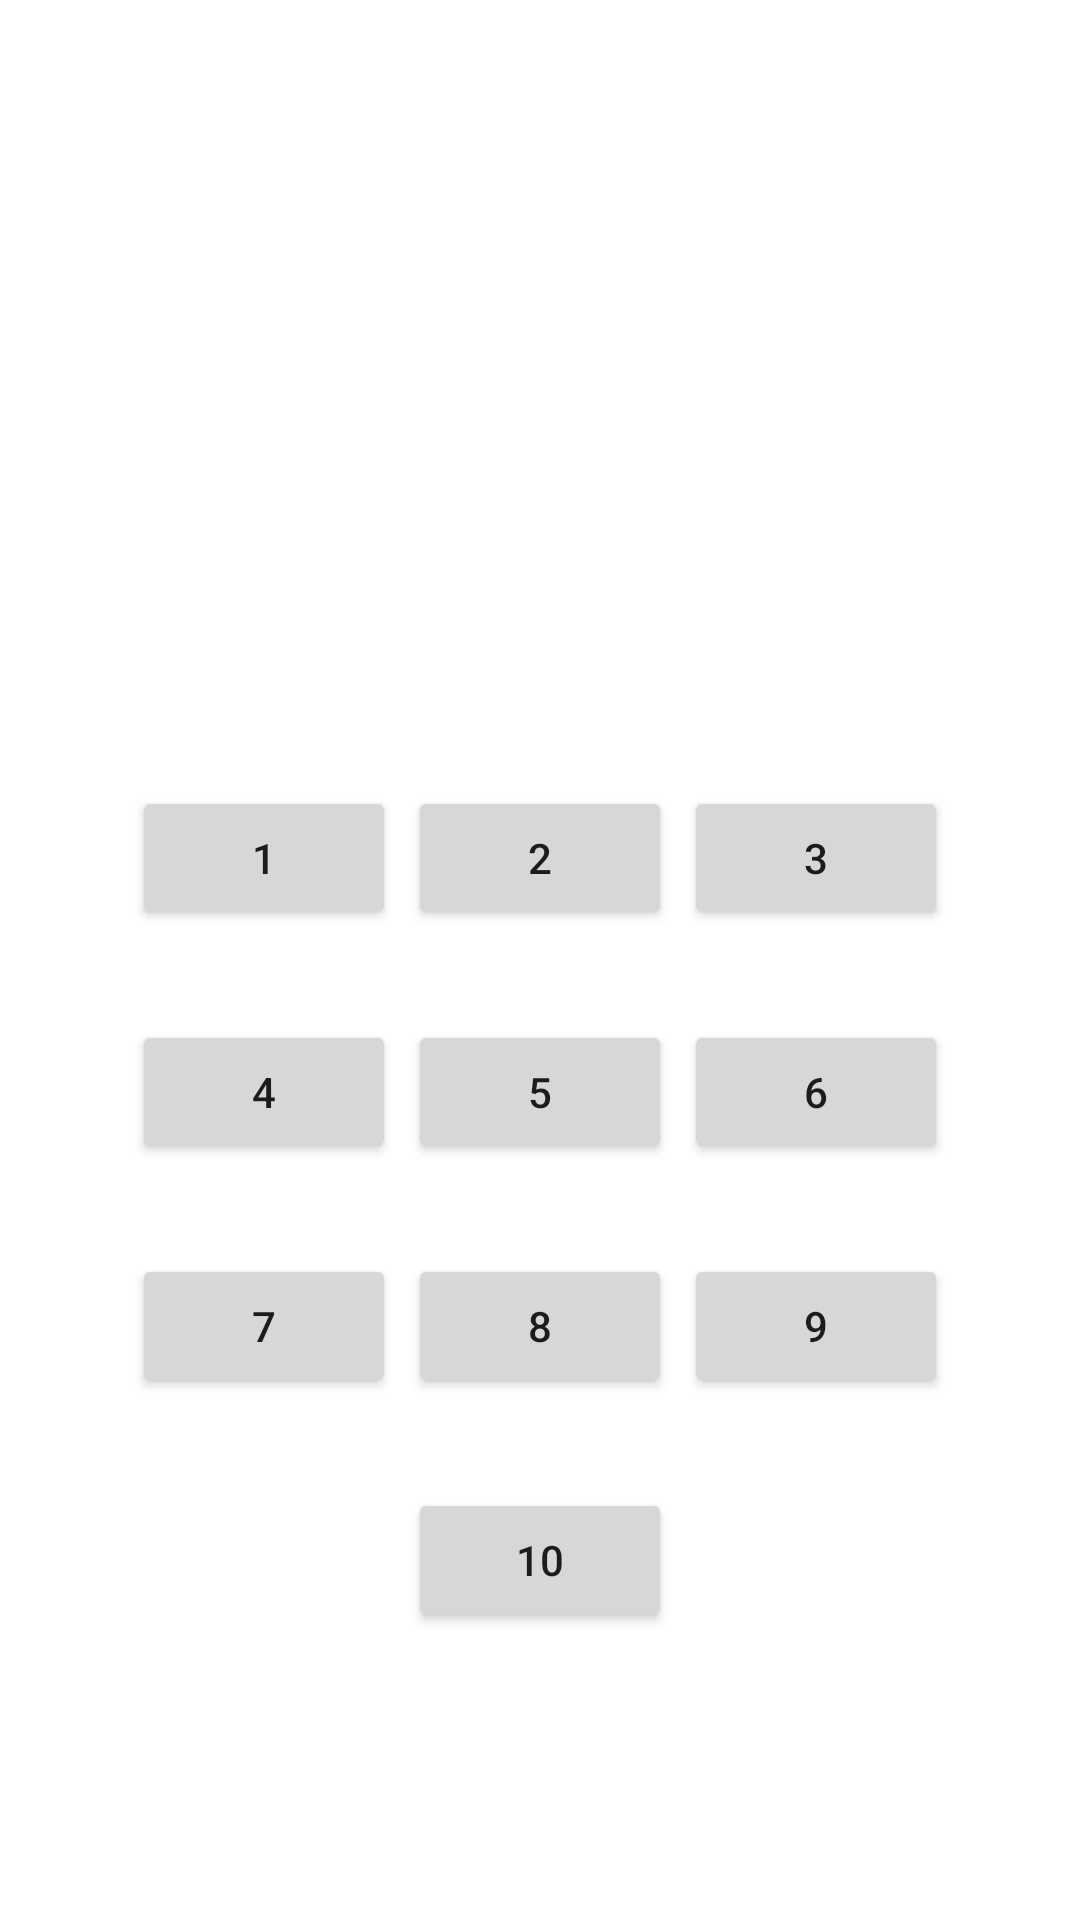

This screen was rendered from an Android layout file. Write that file and the resources it references.
<!-- AndroidManifest.xml: application theme Theme.Mc_Assignment_2 -->
<!-- res/layout/activity_main.xml -->
<?xml version="1.0" encoding="utf-8"?>
<androidx.constraintlayout.widget.ConstraintLayout xmlns:android="http://schemas.android.com/apk/res/android"
    xmlns:app="http://schemas.android.com/apk/res-auto"
    xmlns:tools="http://schemas.android.com/tools"
    android:layout_width="match_parent"
    android:layout_height="match_parent"
    tools:context=".MainActivity">

    <Button
        android:id="@+id/btn1"
        android:layout_width="wrap_content"
        android:layout_height="wrap_content"
        android:layout_marginStart="44dp"
        android:layout_marginTop="262dp"
        android:text="1"
        app:layout_constraintStart_toStartOf="parent"
        app:layout_constraintTop_toTopOf="parent" />

    <Button
        android:id="@+id/btn2"
        android:layout_width="wrap_content"
        android:layout_height="wrap_content"
        android:layout_marginStart="30dp"
        android:layout_marginTop="262dp"
        android:layout_marginEnd="30dp"
        android:text="2"
        app:layout_constraintEnd_toStartOf="@+id/btn3"
        app:layout_constraintStart_toEndOf="@+id/btn1"
        app:layout_constraintTop_toTopOf="parent" />

    <Button
        android:id="@+id/btn3"
        android:layout_width="wrap_content"
        android:layout_height="wrap_content"
        android:layout_marginTop="262dp"
        android:layout_marginEnd="44dp"
        android:text="3"
        app:layout_constraintEnd_toEndOf="parent"
        app:layout_constraintTop_toTopOf="parent" />

    <Button
        android:id="@+id/btn4"
        android:layout_width="wrap_content"
        android:layout_height="wrap_content"
        android:layout_marginStart="44dp"
        android:layout_marginTop="30dp"
        android:text="4"
        app:layout_constraintStart_toStartOf="parent"
        app:layout_constraintTop_toBottomOf="@+id/btn1" />

    <Button
        android:id="@+id/btn5"
        android:layout_width="wrap_content"
        android:layout_height="wrap_content"
        android:layout_marginStart="30dp"
        android:layout_marginTop="30dp"
        android:layout_marginEnd="30dp"
        android:text="5"
        app:layout_constraintEnd_toStartOf="@+id/btn6"
        app:layout_constraintStart_toEndOf="@+id/btn4"
        app:layout_constraintTop_toBottomOf="@+id/btn2" />

    <Button
        android:id="@+id/btn6"
        android:layout_width="wrap_content"
        android:layout_height="wrap_content"
        android:layout_marginTop="30dp"
        android:layout_marginEnd="44dp"
        android:text="6"
        app:layout_constraintEnd_toEndOf="parent"
        app:layout_constraintTop_toBottomOf="@+id/btn3" />

    <Button
        android:id="@+id/btn7"
        android:layout_width="wrap_content"
        android:layout_height="wrap_content"
        android:layout_marginStart="44dp"
        android:layout_marginTop="30dp"
        android:text="7"
        app:layout_constraintStart_toStartOf="parent"
        app:layout_constraintTop_toBottomOf="@+id/btn4" />

    <Button
        android:id="@+id/btn8"
        android:layout_width="wrap_content"
        android:layout_height="wrap_content"
        android:layout_marginStart="30dp"
        android:layout_marginTop="30dp"
        android:layout_marginEnd="30dp"
        android:text="8"
        app:layout_constraintEnd_toStartOf="@+id/btn9"
        app:layout_constraintStart_toEndOf="@+id/btn7"
        app:layout_constraintTop_toBottomOf="@+id/btn5" />

    <Button
        android:id="@+id/btn9"
        android:layout_width="wrap_content"
        android:layout_height="wrap_content"
        android:layout_marginTop="30dp"
        android:layout_marginEnd="44dp"
        android:text="9"
        app:layout_constraintEnd_toEndOf="parent"
        app:layout_constraintTop_toBottomOf="@+id/btn6" />

    <Button
        android:id="@+id/btn10"
        android:layout_width="wrap_content"
        android:layout_height="wrap_content"
        android:layout_marginStart="162dp"
        android:layout_marginTop="30dp"
        android:layout_marginEnd="162dp"
        android:text="10"
        app:layout_constraintEnd_toEndOf="parent"
        app:layout_constraintStart_toStartOf="parent"
        app:layout_constraintTop_toBottomOf="@+id/btn8" />

</androidx.constraintlayout.widget.ConstraintLayout>
<!-- resources referenced by this layout -->
<resources>
  <style name="Theme.Mc_Assignment_2" parent="Theme.MaterialComponents.DayNight.DarkActionBar">
          
          <item name="colorPrimary">@color/purple_500</item>
          <item name="colorPrimaryVariant">@color/purple_700</item>
          <item name="colorOnPrimary">@color/white</item>
          
          <item name="colorSecondary">@color/teal_200</item>
          <item name="colorSecondaryVariant">@color/teal_700</item>
          <item name="colorOnSecondary">@color/black</item>
          
          <item name="android:statusBarColor" tools:targetApi="l">?attr/colorPrimaryVariant</item>
          
      </style>
  <!-- not gathered from this repository: default colours our renderer supplied (Android Studio template values) -->
  <color name="purple_500">#FF6200EE</color>
  <color name="purple_700">#FF3700B3</color>
  <color name="teal_200">#FF03DAC5</color>
  <color name="teal_700">#FF018786</color>
  <color name="black">#FF000000</color>
  <color name="white">#FFFFFFFF</color>
</resources>
